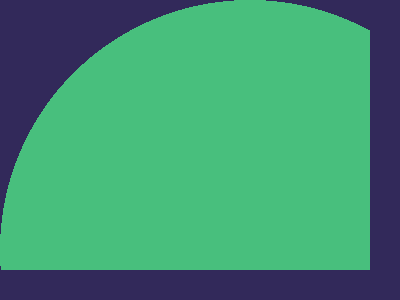

Here is a drawing made with CSS. Write the source that renders it.

<!-- 99.9% match, 156 characters -->
<div><style>body{background:#32295A;margin:0 30 30 0}div{width:370;height:270;background:radial-gradient(circle at 250px 250px,#48BF7D 250px,#32295A 250px)}
